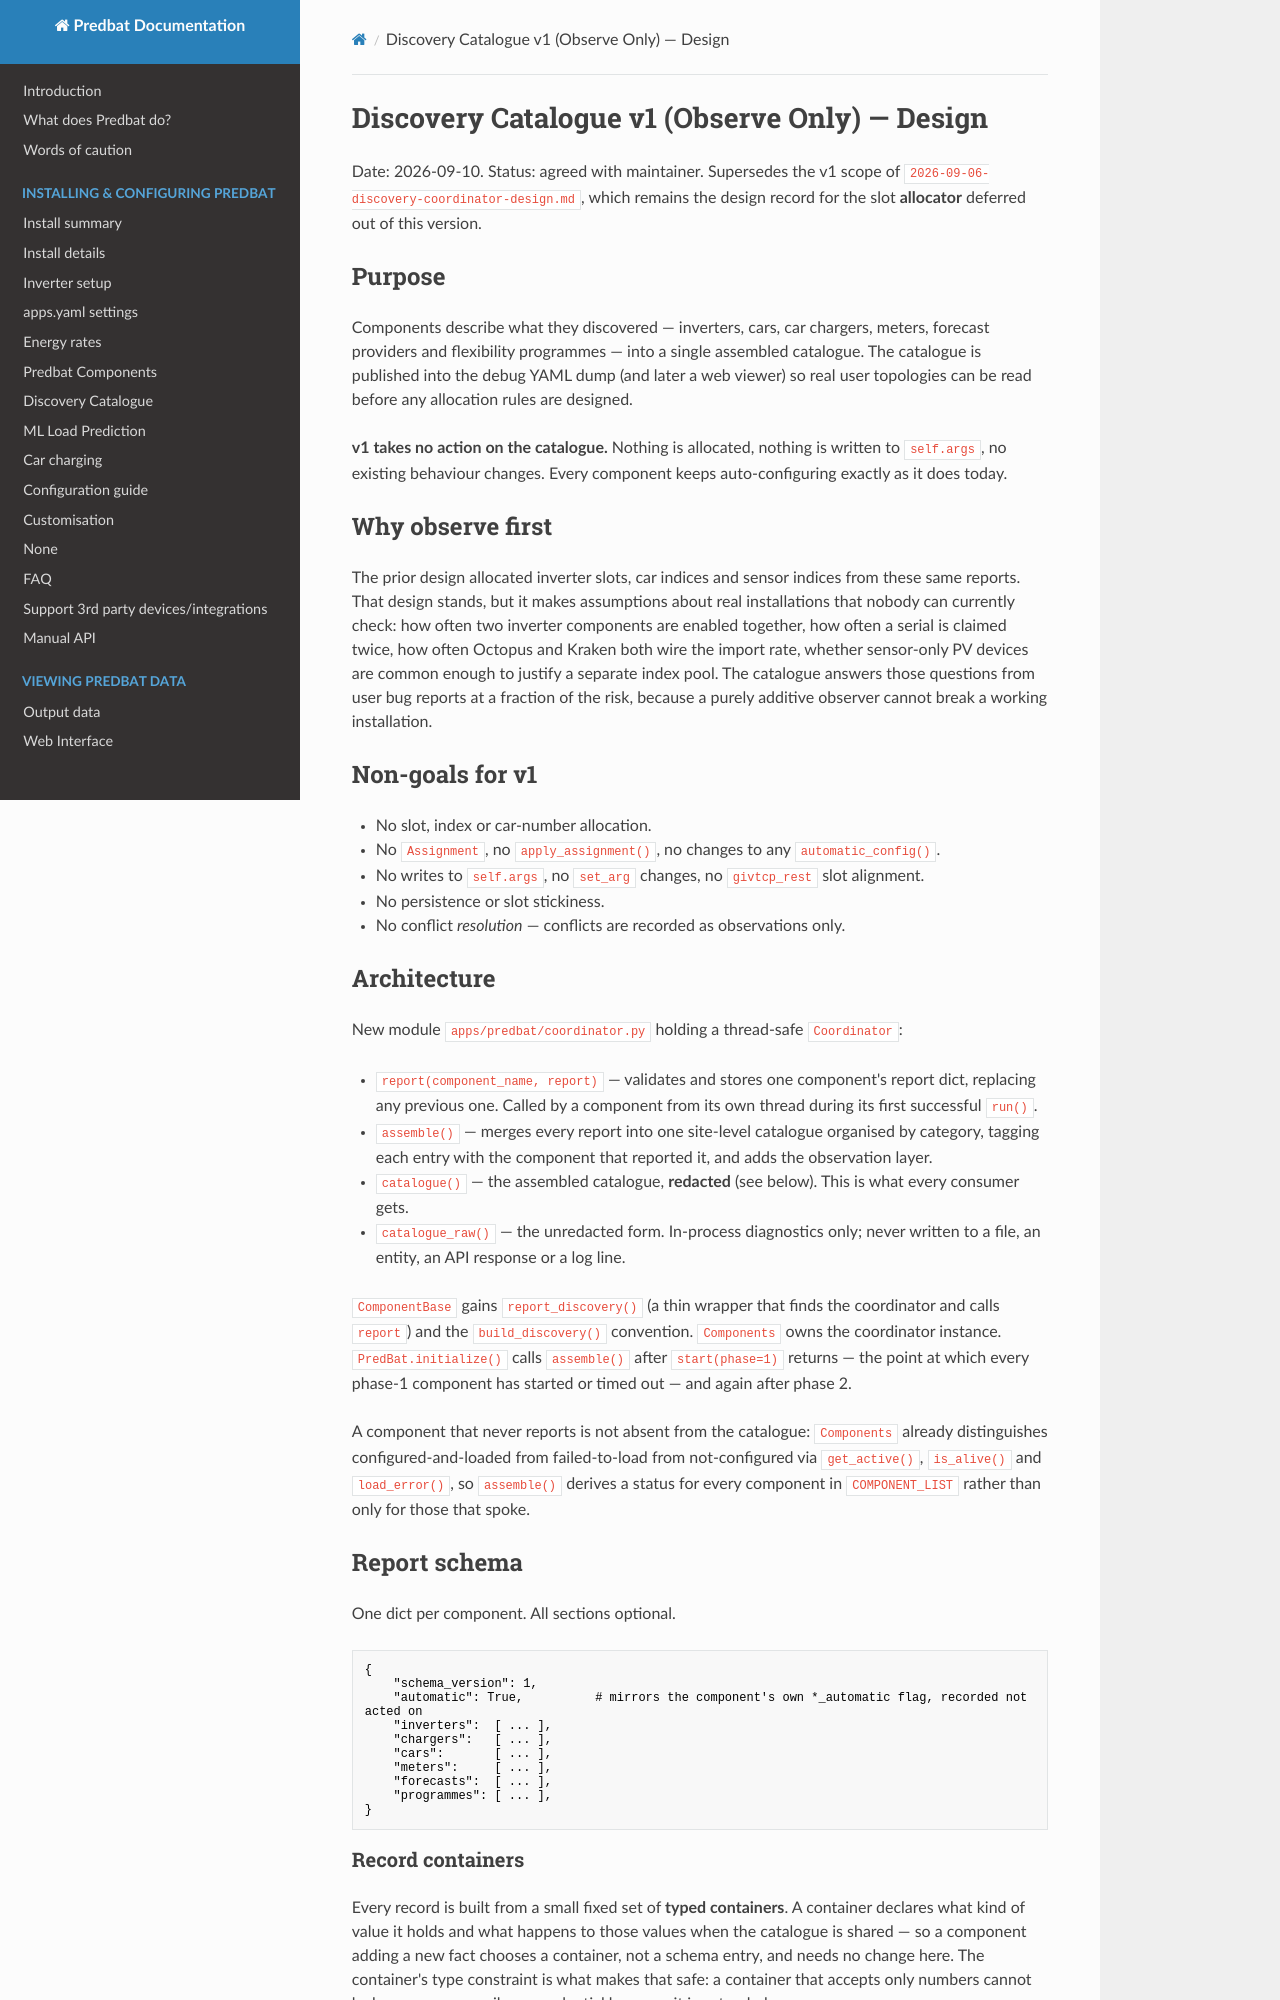

repository: PlainSeer/batpred · page: superpowers/specs/2026-09-10-discovery-catalogue-design/index.html · generator: mkdocs

# Discovery Catalogue v1 (Observe Only) — Design

Date: 2026-09-10. Status: agreed with maintainer.
Supersedes the v1 scope of `2026-09-06-discovery-coordinator-design.md`, which remains the
design record for the slot **allocator** deferred out of this version.

## Purpose

Components describe what they discovered — inverters, cars, car chargers, meters, forecast
providers and flexibility programmes — into a single assembled catalogue. The catalogue is
published into the debug YAML dump (and later a web viewer) so real user topologies can be
read before any allocation rules are designed.

**v1 takes no action on the catalogue.** Nothing is allocated, nothing is written to
`self.args`, no existing behaviour changes. Every component keeps auto-configuring exactly
as it does today.

## Why observe first

The prior design allocated inverter slots, car indices and sensor indices from these same
reports. That design stands, but it makes assumptions about real installations that nobody
can currently check: how often two inverter components are enabled together, how often a
serial is claimed twice, how often Octopus and Kraken both wire the import rate, whether
sensor-only PV devices are common enough to justify a separate index pool. The catalogue
answers those questions from user bug reports at a fraction of the risk, because a purely
additive observer cannot break a working installation.

## Non-goals for v1

- No slot, index or car-number allocation.
- No `Assignment`, no `apply_assignment()`, no changes to any `automatic_config()`.
- No writes to `self.args`, no `set_arg` changes, no `givtcp_rest` slot alignment.
- No persistence or slot stickiness.
- No conflict *resolution* — conflicts are recorded as observations only.

## Architecture

New module `apps/predbat/coordinator.py` holding a thread-safe `Coordinator`:

- `report(component_name, report)` — validates and stores one component's report dict,
  replacing any previous one. Called by a component from its own thread during its first
  successful `run()`.
- `assemble()` — merges every report into one site-level catalogue organised by category,
  tagging each entry with the component that reported it, and adds the observation layer.
- `catalogue()` — the assembled catalogue, **redacted** (see below). This is what every
  consumer gets.
- `catalogue_raw()` — the unredacted form. In-process diagnostics only; never written to a
  file, an entity, an API response or a log line.

`ComponentBase` gains `report_discovery()` (a thin wrapper that finds the coordinator and
calls `report`) and the `build_discovery()` convention. `Components` owns the coordinator
instance. `PredBat.initialize()` calls `assemble()` after `start(phase=1)` returns — the
point at which every phase-1 component has started or timed out — and again after phase 2.

A component that never reports is not absent from the catalogue: `Components` already
distinguishes configured-and-loaded from failed-to-load from not-configured via
`get_active()`, `is_alive()` and `load_error()`, so `assemble()` derives a status for every
component in `COMPONENT_LIST` rather than only for those that spoke.

## Report schema

One dict per component. All sections optional.

```python
{
    "schema_version": 1,
    "automatic": True,          # mirrors the component's own *_automatic flag, recorded not acted on
    "inverters":  [ ... ],
    "chargers":   [ ... ],
    "cars":       [ ... ],
    "meters":     [ ... ],
    "forecasts":  [ ... ],
    "programmes": [ ... ],
}
```
